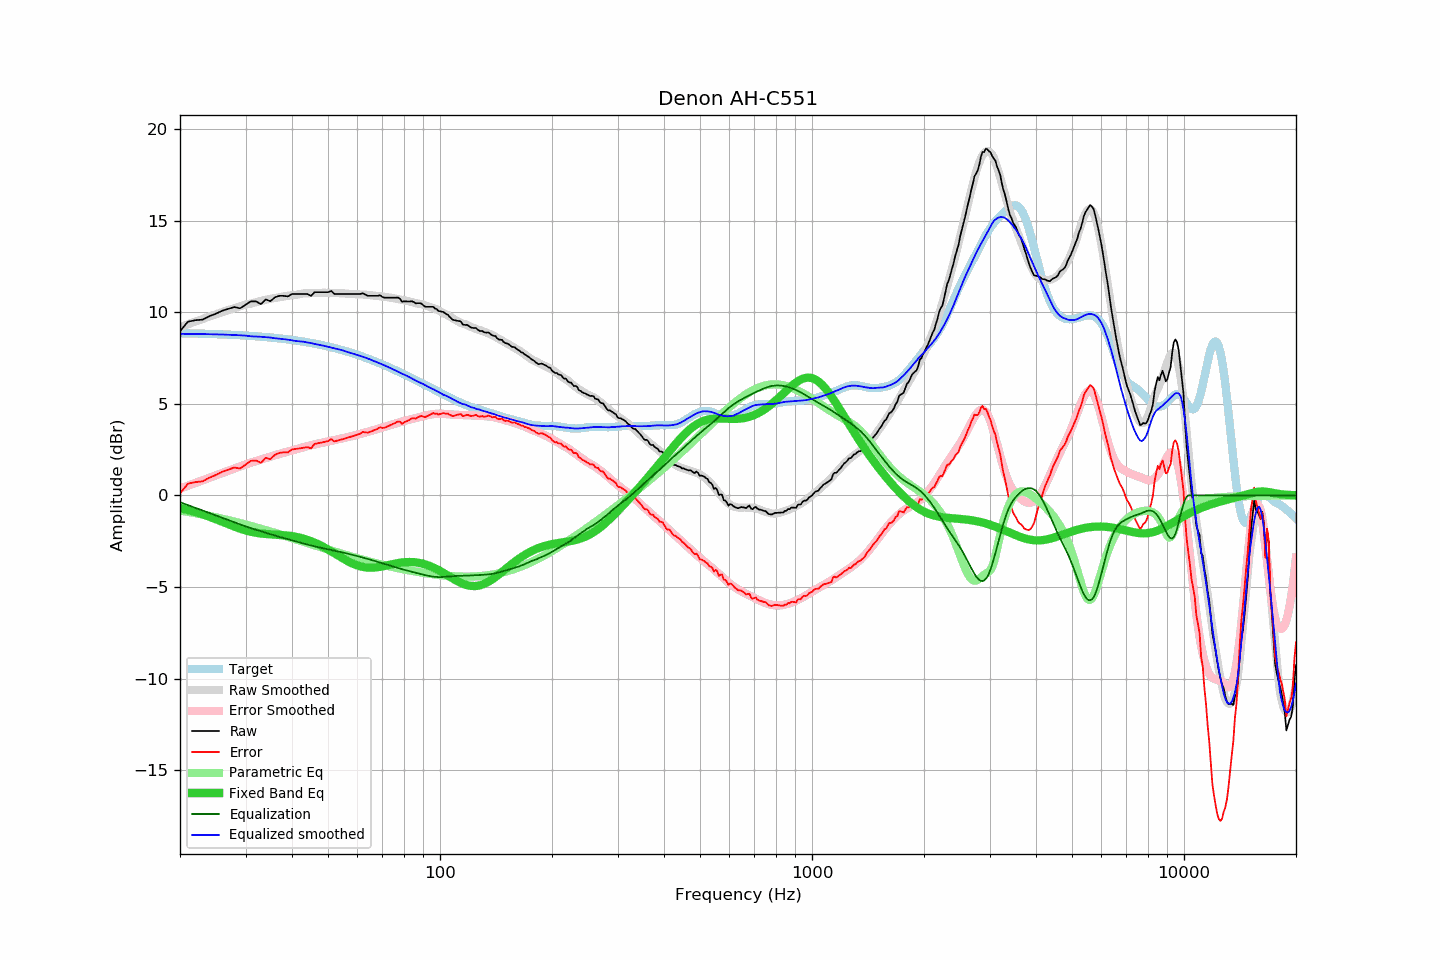

The file beside this chart, header and first rows:
frequency, raw, error, smoothed, error_smoothed, equalization, parametric_eq, equalized_raw, equalized_smoothed, target
20, 8.97, 0.11, 9.19, 0.37, -0.37, -0.69, 8.60, 8.82, 8.86
21, 9.49, 0.64, 9.35, 0.53, -0.53, -0.80, 8.96, 8.82, 8.85
22, 9.57, 0.73, 9.49, 0.68, -0.68, -0.91, 8.89, 8.82, 8.84
23, 9.60, 0.77, 9.63, 0.82, -0.82, -1.03, 8.77, 8.81, 8.83
24, 9.79, 0.97, 9.77, 0.96, -0.96, -1.17, 8.82, 8.80, 8.82
25, 9.93, 1.12, 9.89, 1.10, -1.10, -1.30, 8.83, 8.79, 8.81
26, 10.09, 1.29, 10.01, 1.23, -1.23, -1.44, 8.86, 8.78, 8.79
27, 10.19, 1.41, 10.12, 1.35, -1.35, -1.58, 8.83, 8.77, 8.78
28, 10.29, 1.52, 10.23, 1.47, -1.47, -1.70, 8.82, 8.76, 8.76
29, 10.22, 1.47, 10.32, 1.58, -1.58, -1.82, 8.63, 8.74, 8.75
30, 10.41, 1.68, 10.41, 1.69, -1.69, -1.91, 8.72, 8.73, 8.73
31, 10.60, 1.89, 10.47, 1.79, -1.79, -1.98, 8.81, 8.69, 8.71
32, 10.60, 1.91, 10.55, 1.88, -1.88, -2.04, 8.72, 8.67, 8.69
33, 10.45, 1.78, 10.62, 1.96, -1.96, -2.08, 8.49, 8.66, 8.67
34, 10.70, 2.05, 10.68, 2.04, -2.04, -2.11, 8.66, 8.64, 8.65
35, 10.61, 1.98, 10.74, 2.12, -2.12, -2.12, 8.49, 8.62, 8.62
36, 10.82, 2.22, 10.78, 2.20, -2.20, -2.14, 8.62, 8.58, 8.60
37, 10.90, 2.32, 10.82, 2.26, -2.26, -2.15, 8.63, 8.56, 8.57
38, 10.90, 2.35, 10.86, 2.33, -2.33, -2.17, 8.57, 8.53, 8.55
39, 10.87, 2.35, 10.90, 2.40, -2.40, -2.20, 8.47, 8.51, 8.52
40, 11.00, 2.51, 10.93, 2.46, -2.46, -2.23, 8.54, 8.47, 8.49
41, 11.00, 2.54, 10.95, 2.52, -2.52, -2.26, 8.47, 8.43, 8.46
42, 11.00, 2.57, 10.99, 2.58, -2.58, -2.31, 8.41, 8.41, 8.43
43, 11.00, 2.60, 11.03, 2.64, -2.64, -2.37, 8.36, 8.39, 8.39
44, 11.00, 2.64, 11.04, 2.69, -2.69, -2.43, 8.31, 8.35, 8.36
45, 10.90, 2.57, 11.06, 2.74, -2.74, -2.50, 8.16, 8.32, 8.32
46, 11.10, 2.81, 11.05, 2.78, -2.78, -2.58, 8.31, 8.27, 8.29
47, 11.10, 2.85, 11.06, 2.83, -2.83, -2.67, 8.27, 8.23, 8.25
48, 11.10, 2.88, 11.06, 2.87, -2.87, -2.76, 8.23, 8.20, 8.21
49, 11.10, 2.92, 11.06, 2.90, -2.90, -2.85, 8.19, 8.16, 8.17
50, 11.10, 2.96, 11.06, 2.94, -2.94, -2.96, 8.15, 8.11, 8.13
51, 11.17, 3.08, 11.05, 2.98, -2.98, -3.06, 8.18, 8.07, 8.09
52, 11.00, 2.95, 11.05, 3.02, -3.02, -3.16, 7.98, 8.03, 8.05
53, 11.00, 2.99, 11.05, 3.05, -3.05, -3.26, 7.94, 7.99, 8.00
54, 11.00, 3.04, 11.04, 3.09, -3.09, -3.36, 7.90, 7.95, 7.96
55, 11.00, 3.08, 11.04, 3.13, -3.13, -3.46, 7.87, 7.91, 7.91
56, 11.00, 3.13, 11.02, 3.16, -3.16, -3.55, 7.83, 7.85, 7.87
57, 11.00, 3.18, 11.01, 3.20, -3.20, -3.63, 7.80, 7.80, 7.82
58, 11.00, 3.22, 10.99, 3.24, -3.24, -3.71, 7.76, 7.76, 7.77
59, 11.00, 3.27, 10.98, 3.28, -3.28, -3.77, 7.72, 7.71, 7.72
60, 11.00, 3.32, 10.98, 3.31, -3.31, -3.83, 7.68, 7.66, 7.67
61, 11.00, 3.37, 10.97, 3.36, -3.36, -3.87, 7.64, 7.61, 7.62
62, 11.04, 3.46, 10.97, 3.40, -3.40, -3.91, 7.64, 7.58, 7.57
63, 10.97, 3.44, 10.96, 3.44, -3.44, -3.93, 7.53, 7.52, 7.52
64, 10.90, 3.42, 10.95, 3.47, -3.47, -3.94, 7.42, 7.47, 7.47
65, 10.90, 3.48, 10.93, 3.51, -3.51, -3.95, 7.38, 7.42, 7.42
66, 10.90, 3.53, 10.91, 3.55, -3.55, -3.95, 7.35, 7.36, 7.37
67, 10.90, 3.58, 10.89, 3.59, -3.59, -3.94, 7.31, 7.30, 7.31
68, 10.90, 3.64, 10.88, 3.63, -3.63, -3.92, 7.27, 7.25, 7.26
69, 10.93, 3.72, 10.87, 3.67, -3.67, -3.90, 7.26, 7.20, 7.21
70, 10.84, 3.68, 10.86, 3.71, -3.71, -3.88, 7.13, 7.15, 7.15
71, 10.80, 3.70, 10.84, 3.75, -3.75, -3.85, 7.05, 7.10, 7.10
72, 10.80, 3.75, 10.83, 3.79, -3.79, -3.82, 7.01, 7.04, 7.04
73, 10.80, 3.81, 10.81, 3.82, -3.82, -3.80, 6.97, 6.99, 6.99
74, 10.80, 3.86, 10.79, 3.86, -3.86, -3.77, 6.94, 6.93, 6.94
75, 10.80, 3.91, 10.77, 3.89, -3.89, -3.74, 6.90, 6.87, 6.88
76, 10.80, 3.97, 10.75, 3.93, -3.93, -3.72, 6.87, 6.82, 6.83
77, 10.81, 4.03, 10.72, 3.96, -3.96, -3.70, 6.84, 6.76, 6.77
78, 10.75, 4.03, 10.70, 3.99, -3.99, -3.68, 6.75, 6.70, 6.72
79, 10.58, 3.91, 10.67, 4.03, -4.03, -3.66, 6.55, 6.65, 6.67
... 553 more rows
